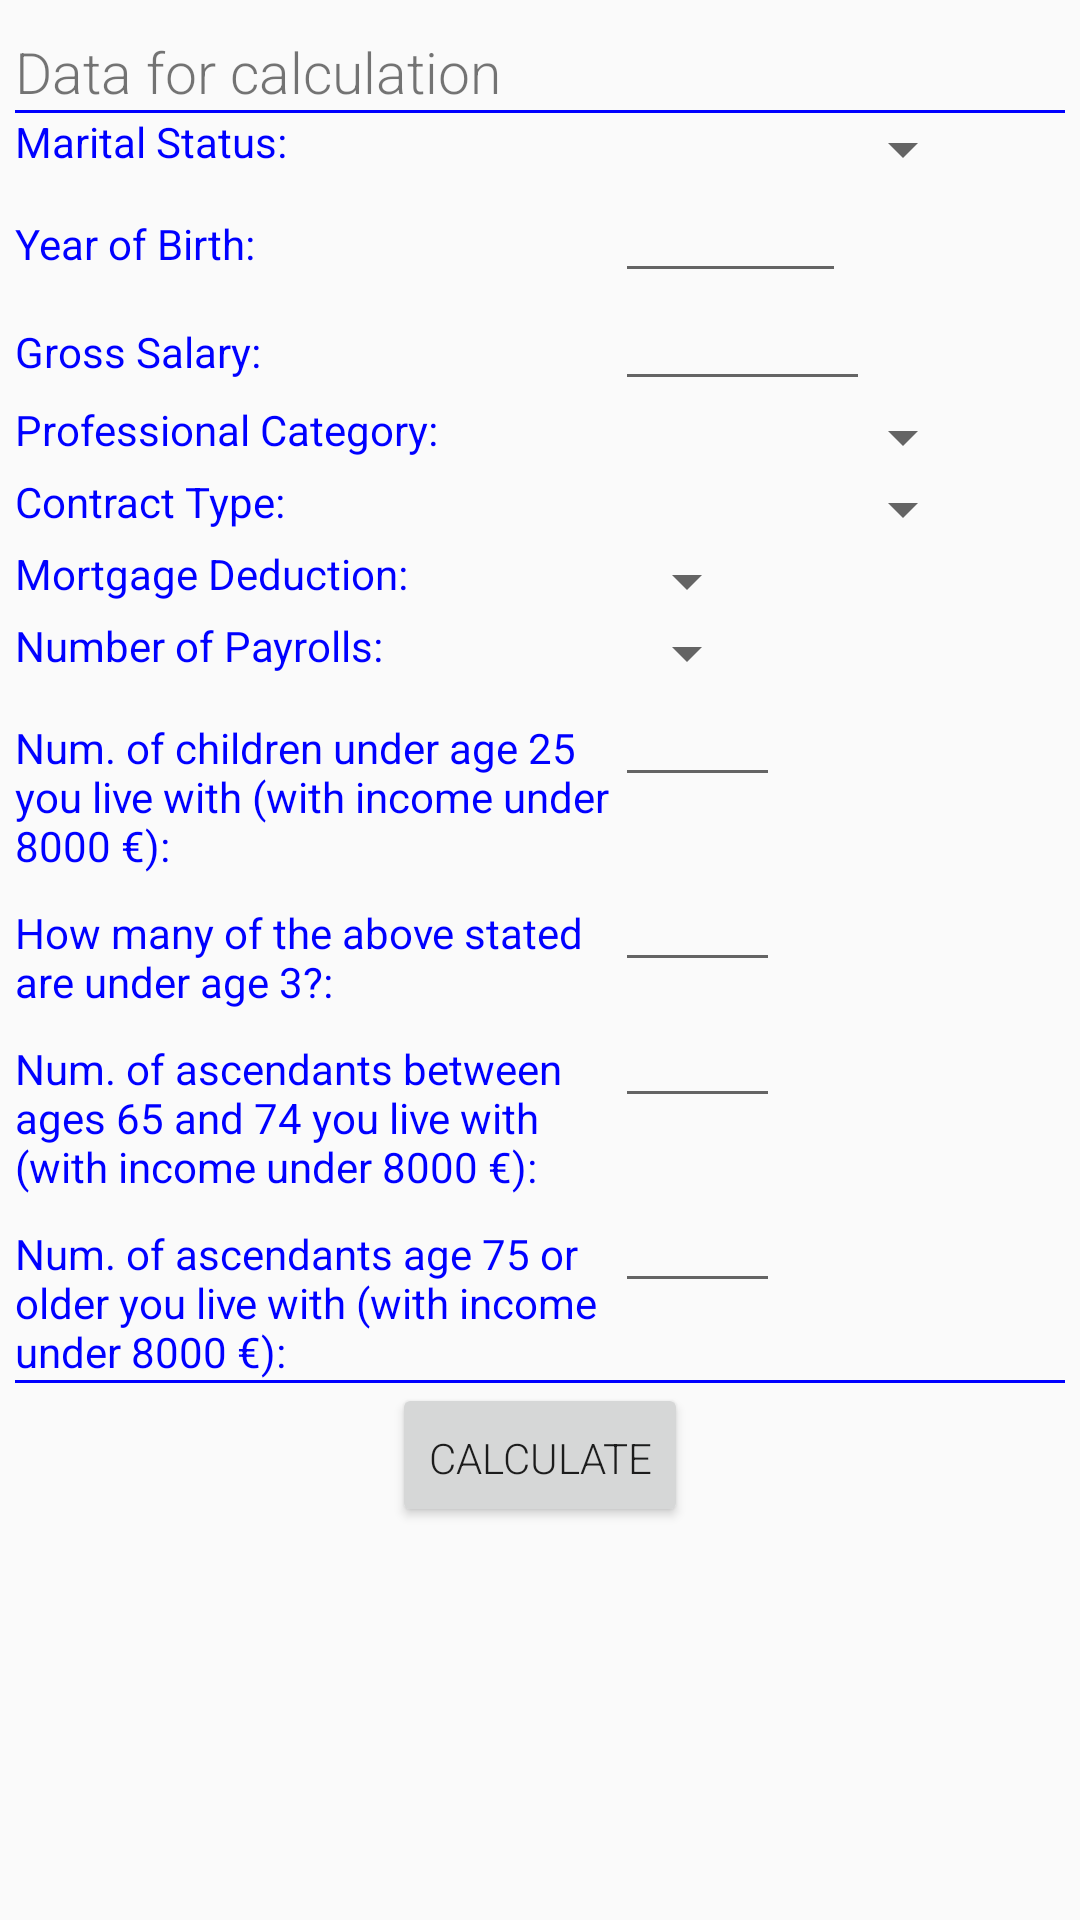

Write the Android layout XML for this screen, with the resource values it uses.
<!-- AndroidManifest.xml: application theme AppTheme -->
<!-- res/layout/activity_principal.xml -->
<LinearLayout xmlns:android="http://schemas.android.com/apk/res/android"
    xmlns:ads="http://schemas.android.com/apk/lib/com.google.ads"
    android:orientation="vertical"
    android:layout_width="fill_parent" 
    android:layout_height="fill_parent"
	android:baselineAligned="false">
<ScrollView 
    android:layout_width="fill_parent"
    android:layout_height="0dp"
    android:layout_weight="1"
    android:paddingTop="5dp"    
    android:paddingLeft="5dp"
    android:paddingRight="5dp">  
	<GridLayout  
    android:layout_width="fill_parent"
    android:layout_height="wrap_content" 
    android:focusableInTouchMode="true"     
 	 android:paddingTop="6dp"  
 	android:columnCount="2">    
	<TextView
	    android:layout_columnSpan="2"
	    android:layout_gravity="left"
	    android:text="@string/opciones"
	    android:textSize="19sp"
	    android:fontFamily="sans-serif-light"/>
	   
    <View
   		android:layout_column="0"
        android:layout_height="1dp"
        android:layout_columnSpan="2"
        android:background="@color/azul"/>  
	<TextView      
        android:layout_column="0"
        android:layout_gravity="left"
        android:textColor="@color/azul"
       	android:text="@string/estado_civil" /> 	
   	 <Spinner	
 		android:layout_column="1"
 		android:layout_width="120dp"
 		android:id="@+id/estado_spinner"
 		android:layout_gravity="left"/>   	
   	 <TextView	
        android:layout_column="0"
        android:layout_gravity="left"
        android:textColor="@color/azul"
        android:text="@string/anyo_nacimiento" />
	<EditText 
    	android:imeOptions="actionDone"    
    	style="@style/Texto"
    	android:layout_gravity="left"
    	android:layout_column="1"
    	android:id="@+id/anyo_edittext"   	  	
   	    android:layout_width="77sp" 
  		android:inputType="number"
  		android:maxLength="4"
		android:digits="0123456789" /> 	
	<TextView
      	android:layout_column="0"
        android:layout_gravity="left"
        android:textColor="@color/azul"
       	android:text="@string/sueldo_bruto_anual" />
	<EditText 
    	style="@style/Texto"
    	android:imeOptions="actionDone" 
    	android:id="@+id/sueldo_edittext" 
   	    android:layout_width="85dp" 
  		android:layout_gravity="left"
    	android:layout_column="1"
  		android:inputType="number"
  		android:maxLength="7"
		android:digits="0123456789" />
	<TextView
        android:layout_column="0"
        android:layout_gravity="left"
        android:textColor="@color/azul"
       	android:text="@string/categoria" />
   	 <Spinner
 		android:id="@+id/categoria_spinner"
 		android:layout_gravity="left"
 		android:layout_width="120dp"
    	android:layout_column="1" />
	<TextView
        android:layout_column="0"
        android:layout_gravity="left"
        android:textColor="@color/azul"
       	android:text="@string/contrato" />
   	 <Spinner
 		android:id="@+id/contrato_spinner"
 		android:layout_gravity="left"
 		android:layout_width="120dp"
    	android:layout_column="1" />
	<TextView
        android:layout_column="0"
        android:layout_gravity="left"
        android:textColor="@color/azul"
       	android:text="@string/deduccion" />
   	 <Spinner
 		android:id="@+id/deduccion_spinner"
 		android:layout_gravity="left"
    	android:layout_column="1" />
   	 <TextView
        android:layout_column="0"
        android:layout_gravity="left"   
        android:textColor="@color/azul"
       	android:text="@string/pagas" />
   	 <Spinner
 		android:layout_column="1" 
    	android:layout_gravity="left"
 		android:id="@+id/pagas_spinner" />
   	 <TextView
        android:layout_column="0"
        android:layout_gravity="left"     
        android:width="200dp"
        android:lines="3"
        android:textColor="@color/azul"
        android:text="@string/hijos1" />
	<EditText 
    	style="@style/Texto"
    	android:imeOptions="actionDone" 
    	android:layout_column="1" 
    	android:layout_gravity="left"
    	android:id="@+id/hijos1_edittext" 
   	    android:layout_width="55dp" 
  		android:inputType="number"
  	  	android:maxLength="2"
		android:digits="0123456789" />
	<TextView
	    android:layout_column="0"
	    android:layout_gravity="left"
	    android:lines="2"
	    android:width="200dp"
	    android:textColor="@color/azul"
	    android:text="@string/hijos2" />
	<EditText 
    	style="@style/Texto"
    	android:imeOptions="actionDone" 
    	android:layout_column="1" 
    	android:layout_gravity="left"
    	android:id="@+id/hijos2_edittext" 
   	    android:layout_width="55dp" 
  	  	android:inputType="number"
  		android:maxLength="2"
		android:digits="0123456789" />
	 <TextView
		android:layout_column="0"
        android:layout_gravity="left" 
        android:lines="3"
	    android:width="200dp"    
	    android:textColor="@color/azul"
       	android:text="@string/asc1" />
	<EditText 
    	style="@style/Texto"
    	android:imeOptions="actionDone" 
    	android:layout_column="1" 
    	android:layout_gravity="left"
    	android:id="@+id/asc1_edittext" 
  		android:inputType="number"
  		android:layout_width="55dp" 
  		android:maxLength="2"
		android:digits="0123456789" />
	<TextView
        android:layout_column="0"
        android:layout_gravity="left"   
        android:lines="3"
	    android:width="200dp"
	    android:textColor="@color/azul"
        android:text="@string/asc2" />
	<EditText 
    	style="@style/Texto"
    	android:imeOptions="actionDone" 
    	android:layout_column="1" 
    	android:layout_gravity="left"
    	android:id="@+id/asc2_edittext" 
   	    android:layout_width="55dp" 
  		android:inputType="number"
  		android:maxLength="2"
		android:digits="0123456789" />
    <View
   		android:layout_column="0"
        android:layout_height="1dp"
        android:layout_columnSpan="2"
        android:background="@color/azul"/>   
	 <Button
        android:layout_column="0" 
        android:paddingTop="12dp"
        android:layout_columnSpan="2"
        android:layout_gravity="center"
        android:onClick="BotonCalcular"
        android:fontFamily="sans-serif-light"
        android:text="@string/calcular_boton" />
 </GridLayout> 
  </ScrollView>
  <LinearLayout       
        android:id="@+id/principal_linear"
        android:orientation="horizontal"
        android:layout_width="wrap_content"
        android:layout_height="wrap_content"/>	
</LinearLayout>
<!-- resources referenced by this layout -->
<resources>
  <color name="azul">#0000FF</color>
  <string name="anyo_nacimiento">Year of Birth: </string>
  <string name="asc1">Num. of ascendants between ages 65 and 74 you live with (with income under 8000 €): </string>
  <string name="asc2">Num. of ascendants age 75 or older you live with (with income under 8000 €):  </string>
  <string name="calcular_boton">Calculate</string>
  <string name="categoria">Professional Category: </string>
  <string name="contrato">Contract Type:</string>
  <string name="deduccion">Mortgage Deduction: </string>
  <string name="estado_civil">Marital Status: </string>
  <string name="hijos1">Num. of children under age 25 you live with (with income under 8000 €): </string>
  <string name="hijos2">How many of the above stated are under age 3?: </string>
  <string name="opciones">Data for calculation</string>
  <string name="pagas">Number of Payrolls: </string>
  <string name="sueldo_bruto_anual">Gross Salary: </string>
  <style name="Texto">
       <item name="android:textSize">14sp</item>
          
      </style>
  <style name="AppTheme" parent="AppBaseTheme">
          
      </style>
  <style name="AppBaseTheme" parent="Theme.AppCompat.Light">
          
      </style>
</resources>
